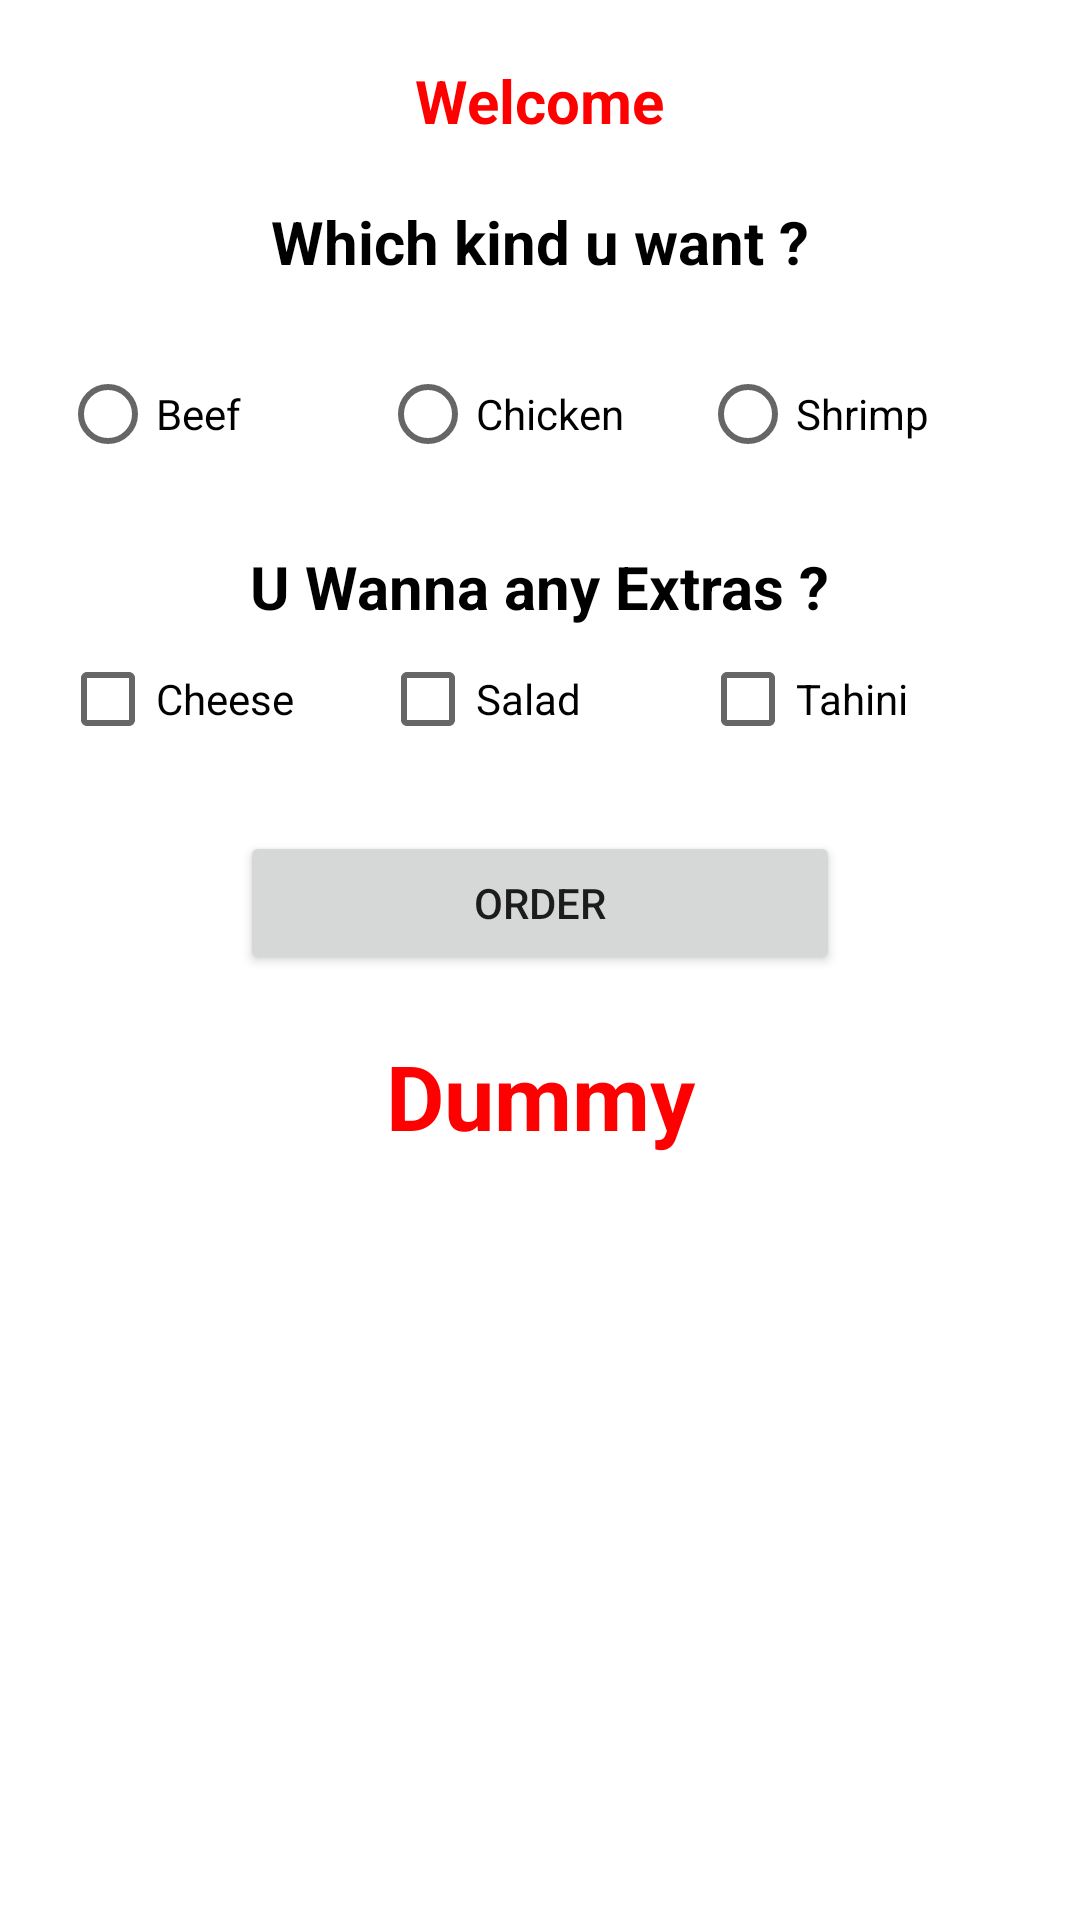

Write the Android layout XML for this screen, with the resource values it uses.
<!-- AndroidManifest.xml: application theme Theme.CourseKotlin -->
<!-- res/layout/activity_resturant_menu.xml -->
<?xml version="1.0" encoding="utf-8"?>
<LinearLayout
    xmlns:android="http://schemas.android.com/apk/res/android"
    xmlns:app="http://schemas.android.com/apk/res-auto"
    xmlns:tools="http://schemas.android.com/tools"
    android:layout_width="match_parent"
    android:layout_height="match_parent"
    android:orientation="vertical"
    android:padding="20dp"
    tools:context=".resturantapp.resturantMenuAc">
    <TextView
        android:layout_width="wrap_content"
        android:layout_height="wrap_content"
        android:text="@string/welcome"
        android:layout_gravity="center"
        android:textSize="20sp"
        android:textStyle="bold"
        android:textColor="@color/red"/>
    <TextView
        android:layout_width="wrap_content"
        android:layout_height="wrap_content"
        android:text="Which kind u want ?"
        android:layout_gravity="center"
        android:textSize="20sp"
        android:textStyle="bold"
        android:layout_marginTop="20dp"
        android:textColor="@color/black"/>
    <RadioGroup
        android:layout_width="match_parent"
        android:layout_height="wrap_content"
        android:id="@+id/rgMeals"
        android:layout_marginTop="20dp"
        android:orientation="horizontal"
        >
    <RadioButton
        android:layout_width="0dp"
        android:layout_weight="1"
        android:layout_height="wrap_content"
        android:text="@string/beef"
        android:id="@+id/rbBeef"/>
    <RadioButton
        android:layout_width="0dp"
        android:layout_weight="1"
        android:layout_height="wrap_content"
        android:text="@string/chicken"
        android:id="@+id/rbChicken"/>
    <RadioButton
        android:layout_width="0dp"
        android:layout_weight="1"
        android:layout_height="wrap_content"
        android:text="@string/shrimp"
        android:id="@+id/rbShrimp"/></RadioGroup>
    <TextView
        android:layout_width="wrap_content"
        android:layout_height="wrap_content"
        android:text="@string/u_wanna_any_extras"
        android:layout_gravity="center"
        android:textSize="20sp"
        android:textStyle="bold"
        android:layout_marginTop="20dp"
        android:textColor="@color/black"/>
    <LinearLayout
        android:layout_width="match_parent"
        android:layout_height="wrap_content"
        android:orientation="horizontal">

    <CheckBox
        android:layout_width="0dp"
        android:layout_height="wrap_content"
        android:layout_weight="1"
        android:text="Cheese"
        android:id="@+id/chkCheese"/>
    <CheckBox
        android:layout_width="0dp"
        android:layout_height="wrap_content"
        android:layout_weight="1"
        android:text="Salad"
        android:id="@+id/chkSalad"/>
    <CheckBox
        android:layout_width="0dp"
        android:layout_height="wrap_content"
        android:layout_weight="1"
        android:text="Tahini"
        android:id="@+id/chkTahini"/></LinearLayout>
    <Button
        android:layout_width="200dp"
        android:layout_height="wrap_content"
        android:id="@+id/btnOrder"
        android:layout_gravity="center"
        android:text="Order"
        android:layout_marginTop="20dp"/>
    <TextView
        android:id="@+id/tvTotal"
        android:layout_width="match_parent"
        android:layout_height="wrap_content"
        android:text="Dummy"
        android:gravity="center"
        android:layout_marginTop="20dp"
        android:textStyle="bold"
        android:textSize="30sp"
        android:textColor="@color/red"/>


</LinearLayout>
<!-- resources referenced by this layout -->
<resources>
  <color name="black">#FF000000</color>
  <color name="red">#FF0000</color>
  <string name="beef">Beef</string>
  <string name="chicken">Chicken</string>
  <string name="shrimp">Shrimp</string>
  <string name="u_wanna_any_extras">U Wanna any Extras ?</string>
  <string name="welcome">Welcome</string>
  <style name="Theme.CourseKotlin" parent="Theme.MaterialComponents.DayNight.DarkActionBar">
          
          <item name="colorPrimary">@color/purple_500</item>
          <item name="colorPrimaryVariant">@color/purple_700</item>
          <item name="colorOnPrimary">@color/white</item>
          
          <item name="colorSecondary">@color/teal_200</item>
          <item name="colorSecondaryVariant">@color/teal_700</item>
          <item name="colorOnSecondary">@color/black</item>
          
          <item name="android:statusBarColor" tools:targetApi="l">?attr/colorPrimaryVariant</item>
          
      </style>
  <color name="purple_500">#FF6200EE</color>
  <color name="purple_700">#FF3700B3</color>
  <color name="white">#FFFFFFFF</color>
  <color name="teal_200">#FF03DAC5</color>
  <color name="teal_700">#FF018786</color>
</resources>
